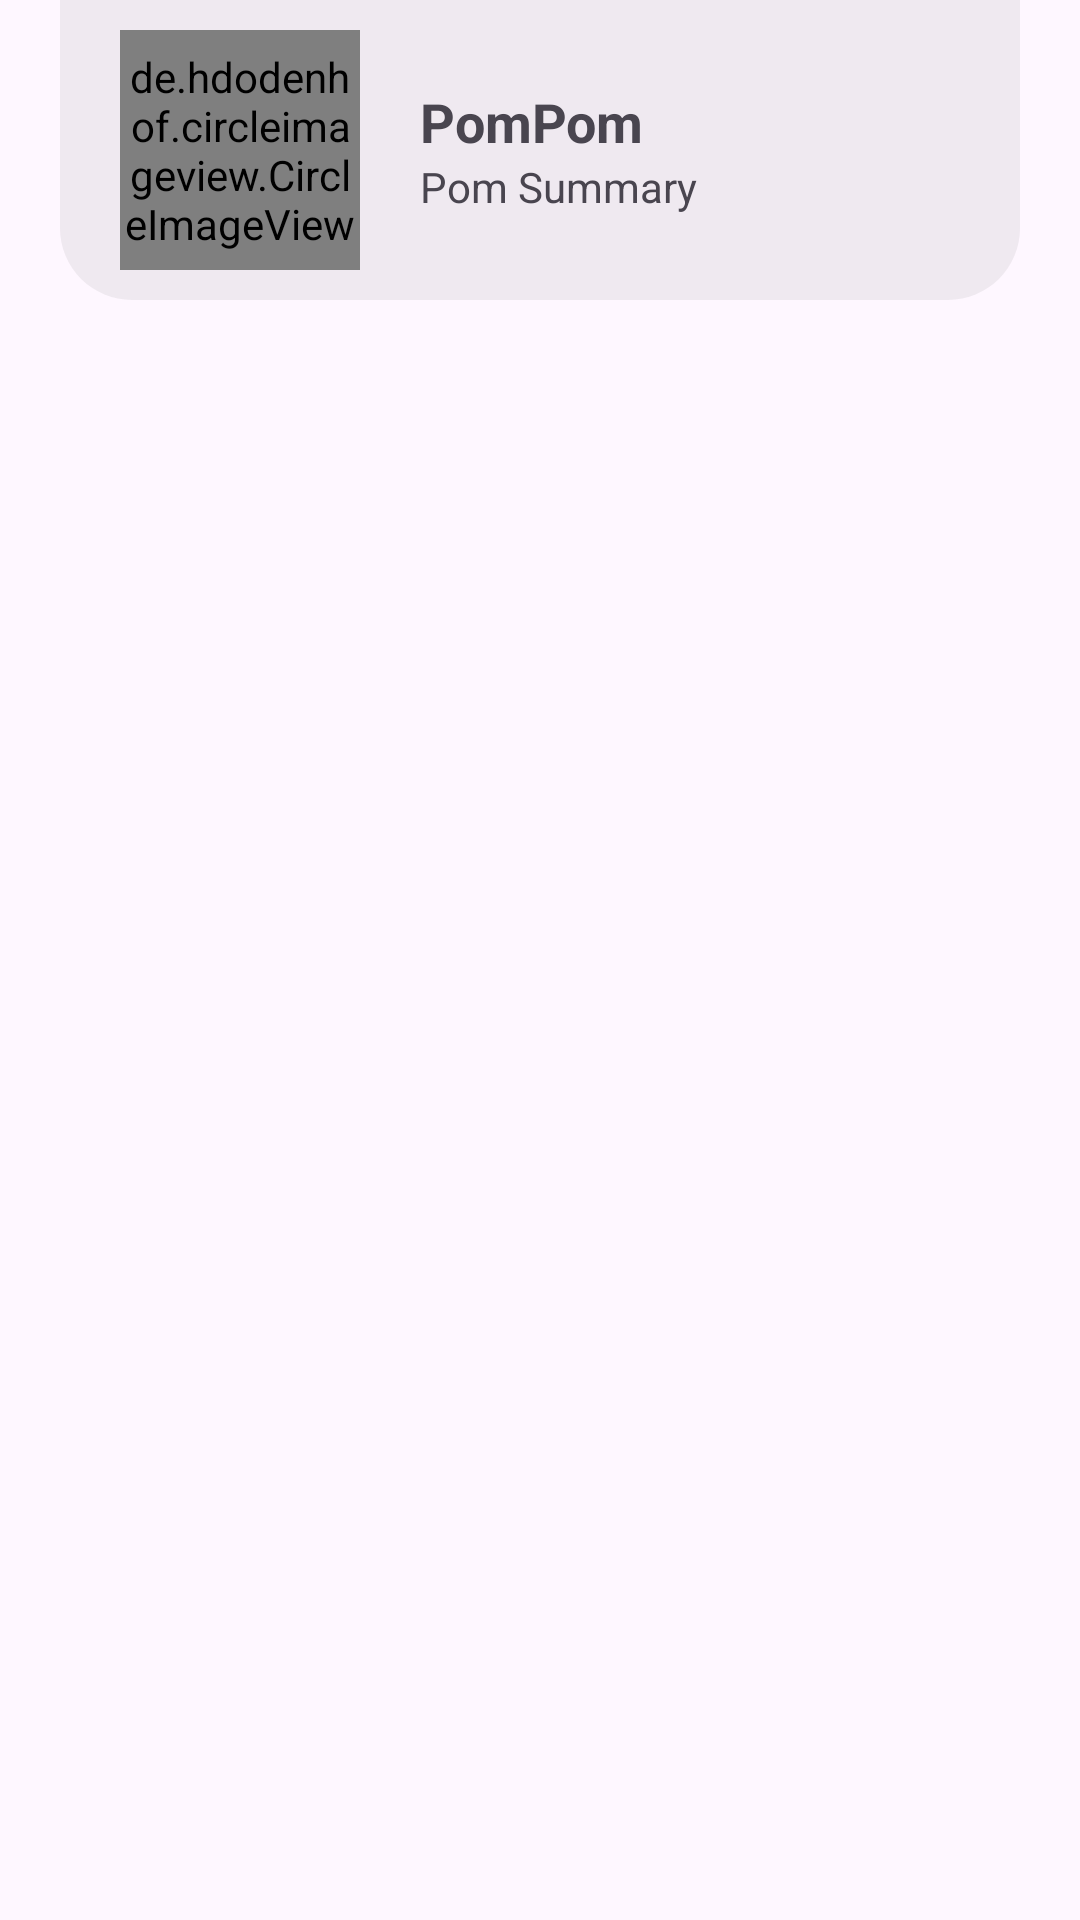

This screen was rendered from an Android layout file. Write that file and the resources it references.
<!-- AndroidManifest.xml: application theme Theme.Clist -->
<!-- res/layout/pom_bot.xml -->
<?xml version="1.0" encoding="utf-8"?>
<LinearLayout xmlns:android="http://schemas.android.com/apk/res/android"
    android:layout_width="match_parent"
    android:layout_height="match_parent"
    android:id="@+id/Listview">

    <RelativeLayout
        android:background="@drawable/card_bot"
        android:layout_width="match_parent"
        android:layout_height="wrap_content"
        android:layout_marginBottom="20dp"
        android:layout_marginLeft="20dp"
        android:layout_marginRight="20dp"
        android:gravity="center_vertical">
        <LinearLayout
            android:gravity="center_vertical"
            android:layout_width="wrap_content"
            android:layout_height="wrap_content"
            android:layout_marginVertical="10dp"
            android:orientation="horizontal">

            <de.hdodenhof.circleimageview.CircleImageView
                android:id="@+id/pom_ava"
                android:layout_width="80dp"
                android:layout_height="80dp"
                android:layout_marginStart="20dp"
                android:background="@drawable/c"/>

            <LinearLayout
                android:layout_width="wrap_content"
                android:layout_height="wrap_content"
                android:orientation="vertical"
                android:layout_marginStart="20dp">

                <TextView
                    android:layout_width="wrap_content"
                    android:layout_height="wrap_content"
                    android:id="@+id/pom_title"
                    android:text="PomPom"
                    android:textSize="18sp"
                    android:textStyle="bold"/>

                <TextView
                    android:id="@+id/pom_summary"
                    android:layout_width="wrap_content"
                    android:layout_height="wrap_content"
                    android:text="Pom Summary" />

            </LinearLayout>
        </LinearLayout>

        <ImageView
            android:layout_centerVertical="true"
            android:id="@+id/pom_Arrow"
            android:layout_width="wrap_content"
            android:layout_height="wrap_content"
            android:layout_alignParentRight="true"
            android:layout_marginEnd="20dp"
            android:background="@drawable/baseline_arrow_forward_ios_24" />

    </RelativeLayout>
</LinearLayout>
<!-- resources referenced by this layout -->
<resources>
  <!-- drawable c: png bitmap (drawable, 8006 bytes) -->
  <!-- drawable card_bot (drawable) -->
  <?xml version="1.0" encoding="utf-8"?>
  <shape android:shape="rectangle"
      xmlns:android="http://schemas.android.com/apk/res/android">
      <solid android:color="#20888888" />
      <corners android:bottomLeftRadius="24.0dip" android:bottomRightRadius="24.0dip" />
  </shape>
  <style name="Theme.Clist" parent="Base.Theme.Clist" />
  <style name="Base.Theme.Clist" parent="Theme.Material3.DayNight.NoActionBar">
          
          
      </style>
</resources>
